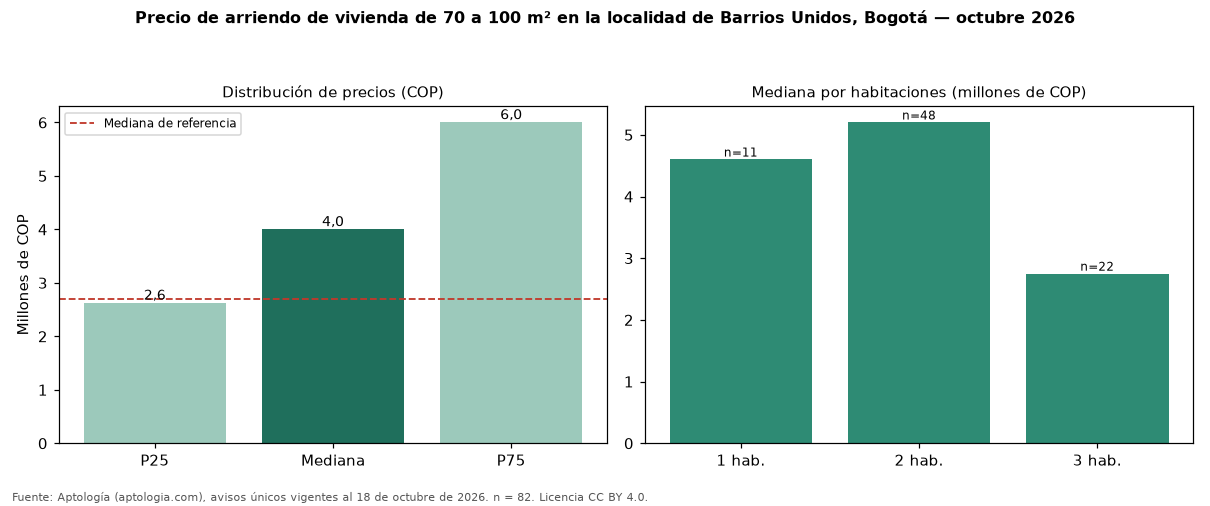

Source data for this figure (header and first rows):
seccion, metrica, valor_cop, n
precio, p25, 2625000, 82
precio, mediana, 4000000, 82
precio, p75, 6000000, 82
cop_por_m2, p25, 32881, 82
cop_por_m2, mediana, 53371, 82
cop_por_m2, p75, 72361, 82
area, area_mediana_m2, 79.5, 82
habitaciones, 1, 4600000, 11
habitaciones, 2, 5200000, 48
habitaciones, 3, 2750000, 22
administracion, mediana, 777000, 31
estrato, moda, 6, 
parqueadero, porcentaje_con_parqueadero, 74.4, 82
referencia, mediana_referencia, 2700000, 927
referencia, mediana_cop_por_m2_referencia, 53408, 927
